The GitHub repository davydon22/CashewNet-An-Ensemble-Deep-Learning-Framework contains a labelled image folder "cashew_leaf_dataset" with 4 categories: anthracnose, healthy, leaf miner, red rust. Examples follow, each with its label.

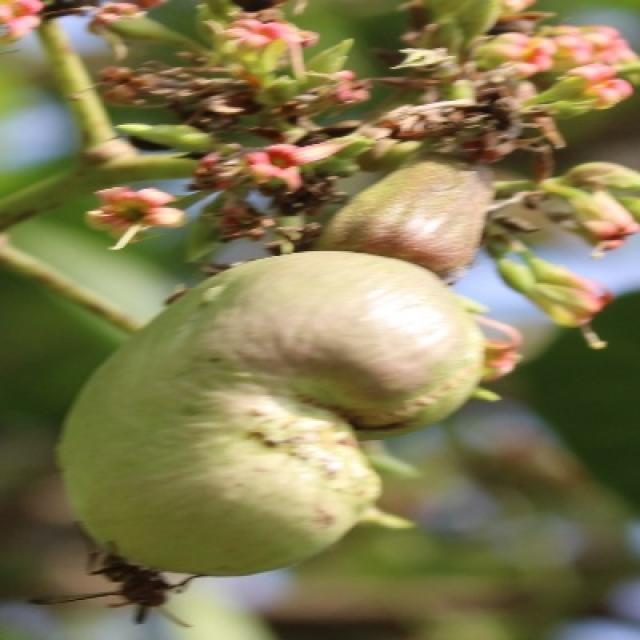
Label: healthy

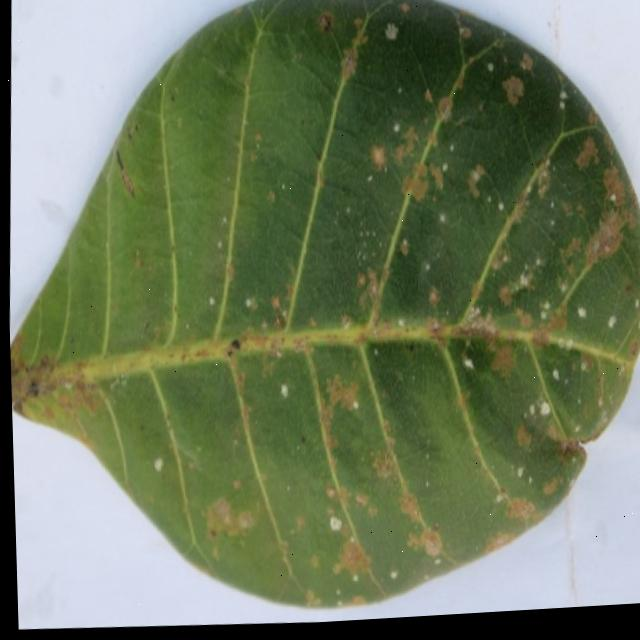
Label: red rust

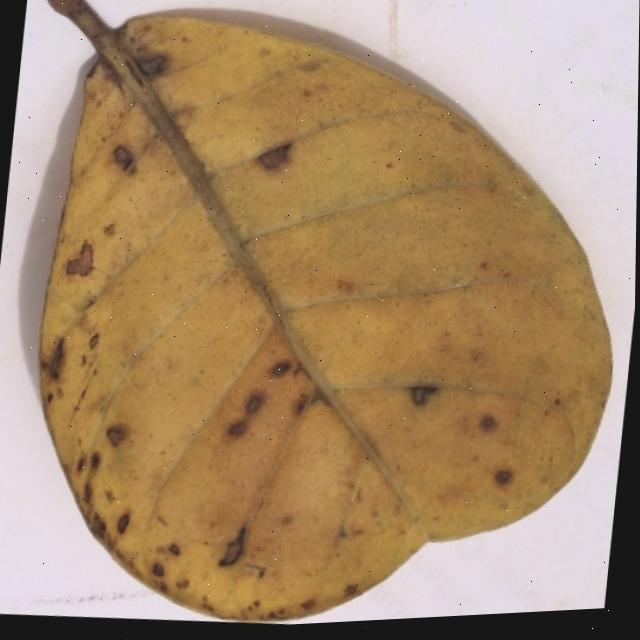
Label: anthracnose

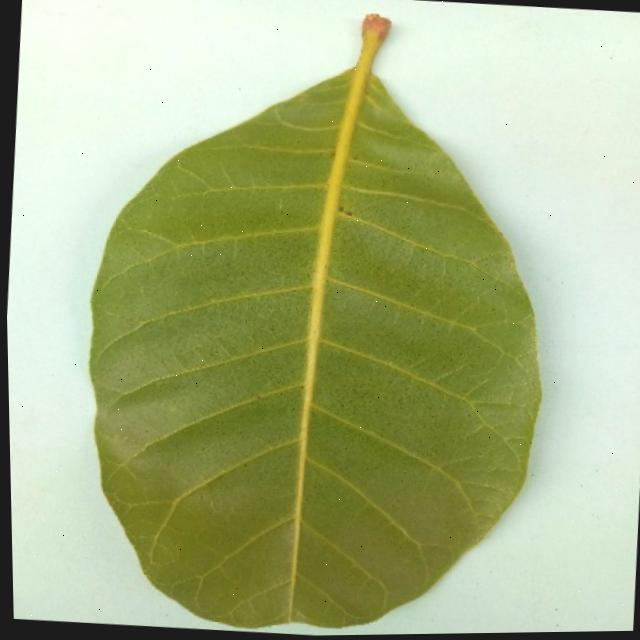
Label: healthy

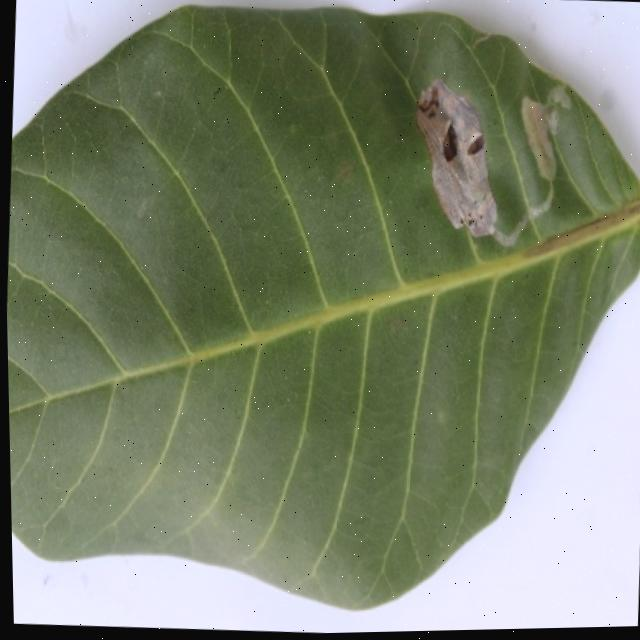
Label: leaf miner

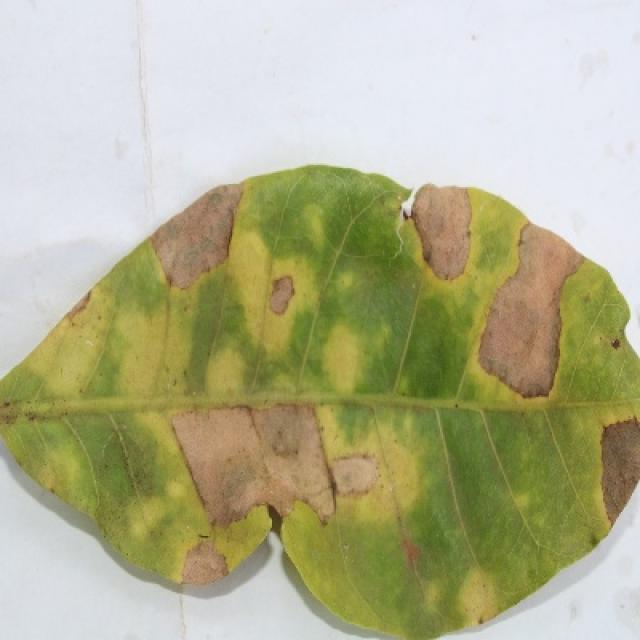
Label: anthracnose
